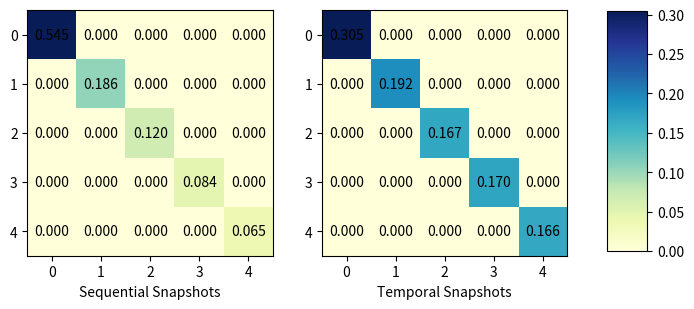

Source code (Python):
import matplotlib
matplotlib.use('pdf')
import matplotlib as mpl
import matplotlib.pyplot as plt
import numpy as np
import json



def load_json_file(path):
    with open(path, "r") as json_file:
        data = json.loads(json_file.read())
    return data



# Twitter16 - dot_product - sequential


# data_1 = [[0.09906308015024354, 0.10682040181968491, 0.13279768188043423, 0.17391251986300896, 0.48740631498304415],
#         [0.08292262411257523, 0.09390404120905692, 0.1198509351813264, 0.1627792409189541, 0.540543157607317],
#         [0.07508089698369547, 0.08530374527548906, 0.11067631515732818, 0.15409606172967477, 0.5748429815342397],
#         [0.06975437415046493, 0.07972761388831895, 0.10325308157995094, 0.1475816463637215, 0.5996832863462193],
#         [0.06521714759055511, 0.07508541430224225, 0.09692535132274065, 0.1395410362060018, 0.6232310520875969]]


# # Twitter16 - dot_product - temporal

# data_2 = [[0.12956889080999234, 0.1466957282994313, 0.17249690700118347, 0.19539642835516385, 0.35584204703753375],
#     [0.12108390276155528, 0.1430785157011336, 0.17105935634131453, 0.1957102866272921, 0.36906794026310064],
#     [0.11783121987786223, 0.13963658291204625, 0.16905873560112125, 0.19576820178152043, 0.3777052647445673],
#     [0.11586449836263102, 0.13770894765440994, 0.16683727275458748, 0.1933741121207792, 0.38621517119032367],
#     [0.11008057673889239, 0.13307989516753765, 0.16218012007820629, 0.188888223000843, 0.4057711870122103]]

data_1 = [[0.5453795793758746, 0, 0, 0, 0],
        [0, 0.18607971137285342, 0, 0, 0],
        [0, 0, 0.12037973020923161, 0, 0],
        [0, 0, 0, 0.0835181871034608, 0],
        [0, 0, 0, 0, 0.0646427957831597]]

data_2 = [[0.30465886592607877, 0, 0, 0, 0],
        [0, 0.19248922342903044, 0, 0, 0],
        [0, 0, 0.16711173941816604, 0, 0],
        [0, 0, 0, 0.16996791050066273, 0],
        [0, 0, 0, 0, 0.1657722630919654]]


array_1 = np.array(data_1)
array_2 = np.array(data_2)

# fig, ax = plt.subplots()
fig = plt.figure(figsize=(8, 4))

ax1 = fig.add_subplot(1, 2, 1)
ax2 = fig.add_subplot(1, 2, 2)

ax1.imshow(array_1, cmap='YlGnBu')
im = ax2.imshow(array_2, cmap='YlGnBu')

fig.subplots_adjust(right=0.8)
# cbar_ax = fig.add_axes([0.85, 0.15, 0.05, 0.7])  # [left, bottom, width, height]
cbar_ax = fig.add_axes([0.85, 0.2, 0.05, 0.6])
fig.colorbar(im, cax=cbar_ax)
# fig.colorbar(im, cax=cbar_ax, norm=mpl.colors.Normalize(vmin=0.25, vmax=0.75))

ax1.set_xlabel('Sequential Snapshots')
ax2.set_xlabel('Temporal Snapshots')



# fig.colorbar()

array = array_1
for y in range(array.shape[0]):
    for x in range(array.shape[1]):
        ax1.text(x, y, '%.3f' % array[y, x],
            horizontalalignment='center',
            verticalalignment='center',
        )



array = array_2
for y in range(array.shape[0]):
    for x in range(array.shape[1]):
        ax2.text(x, y, '%.3f' % array[y, x],
            horizontalalignment='center',
            verticalalignment='center',
        )


plt.savefig("./additive_attention_twitter16_seq_temporal.png")
plt.clf()



"""
# Twitter16 - additive - sequential
array = [[0.5453795793758746, 0, 0, 0, 0],
        [0, 0.18607971137285342, 0, 0, 0],
        [0, 0, 0.12037973020923161, 0, 0],
        [0, 0, 0, 0.0835181871034608, 0],
        [0, 0, 0, 0, 0.0646427957831597]]

save_figure("./heatmap_additive_sequential.png", array)

# Twitter16 - additive - temporal
array = [[0.30465886592607877, 0, 0, 0, 0],
        [0, 0.19248922342903044, 0, 0, 0],
        [0, 0, 0.16711173941816604, 0, 0],
        [0, 0, 0, 0.16996791050066273, 0],
        [0, 0, 0, 0, 0.1657722630919654]]
save_figure("./heatmap_additive_temporal.png", array)
"""



"""
import seaborn as sns

sns.heatmap(array, annot=True)
plt.savefig("./heatmap2.png")
"""
